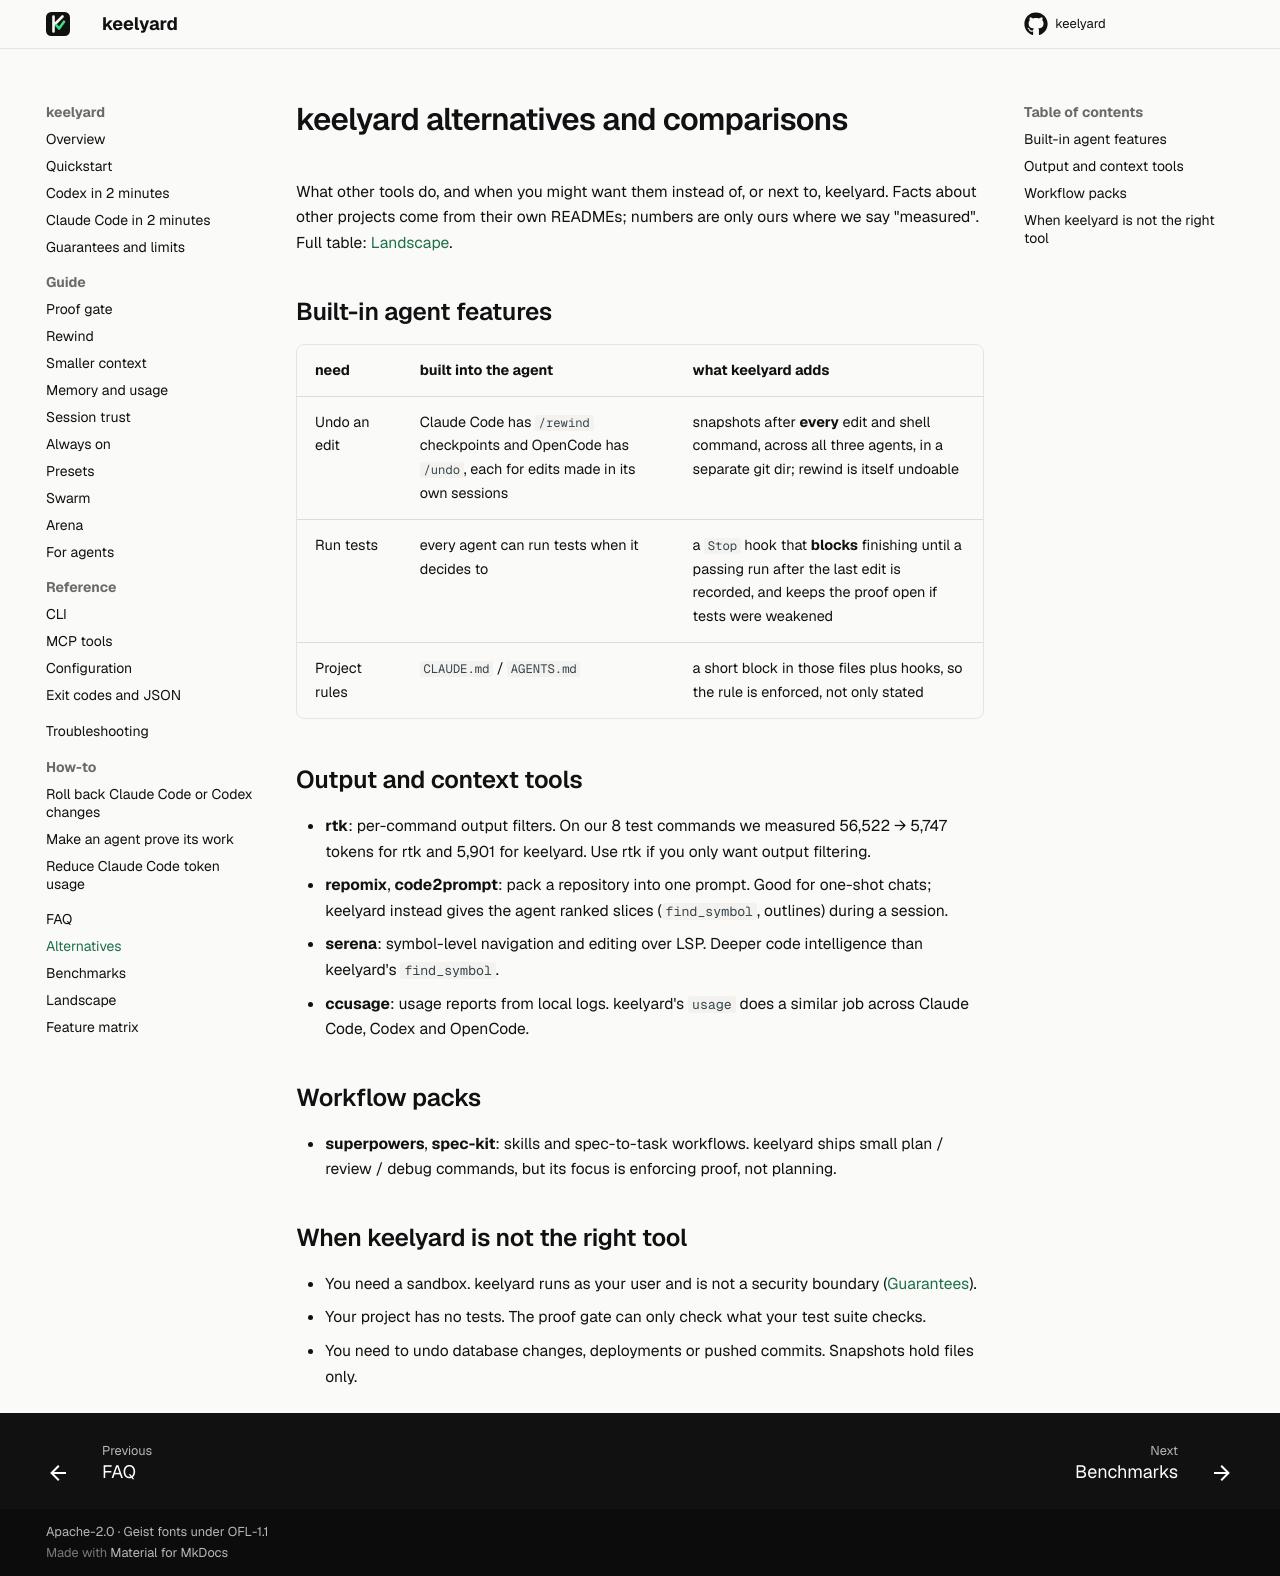

repository: akobirjontulqinovfuture/keelyard · page: alternatives/index.html · generator: mkdocs

# keelyard alternatives and comparisons

What other tools do, and when you might want them instead of, or next to, keelyard. Facts about other projects
come from their own READMEs; numbers are only ours where we say "measured". Full table: [Landscape](landscape.md).

## Built-in agent features

| need | built into the agent | what keelyard adds |
|---|---|---|
| Undo an edit | Claude Code has `/rewind` checkpoints and OpenCode has `/undo`, each for edits made in its own sessions | snapshots after **every** edit and shell command, across all three agents, in a separate git dir; rewind is itself undoable |
| Run tests | every agent can run tests when it decides to | a `Stop` hook that **blocks** finishing until a passing run after the last edit is recorded, and keeps the proof open if tests were weakened |
| Project rules | `CLAUDE.md` / `AGENTS.md` | a short block in those files plus hooks, so the rule is enforced, not only stated |

## Output and context tools

- **rtk**: per-command output filters. On our 8 test commands we measured 56,522 → 5,747 tokens for rtk and
  5,901 for keelyard. Use rtk if you only want output filtering.
- **repomix**, **code2prompt**: pack a repository into one prompt. Good for one-shot chats; keelyard instead gives
  the agent ranked slices (`find_symbol`, outlines) during a session.
- **serena**: symbol-level navigation and editing over LSP. Deeper code intelligence than keelyard's `find_symbol`.
- **ccusage**: usage reports from local logs. keelyard's `usage` does a similar job across Claude Code, Codex and OpenCode.

## Workflow packs

- **superpowers**, **spec-kit**: skills and spec-to-task workflows. keelyard ships small plan / review / debug
  commands, but its focus is enforcing proof, not planning.

## When keelyard is not the right tool

- You need a sandbox. keelyard runs as your user and is not a security boundary ([Guarantees](guarantees.md)).
- Your project has no tests. The proof gate can only check what your test suite checks.
- You need to undo database changes, deployments or pushed commits. Snapshots hold files only.
